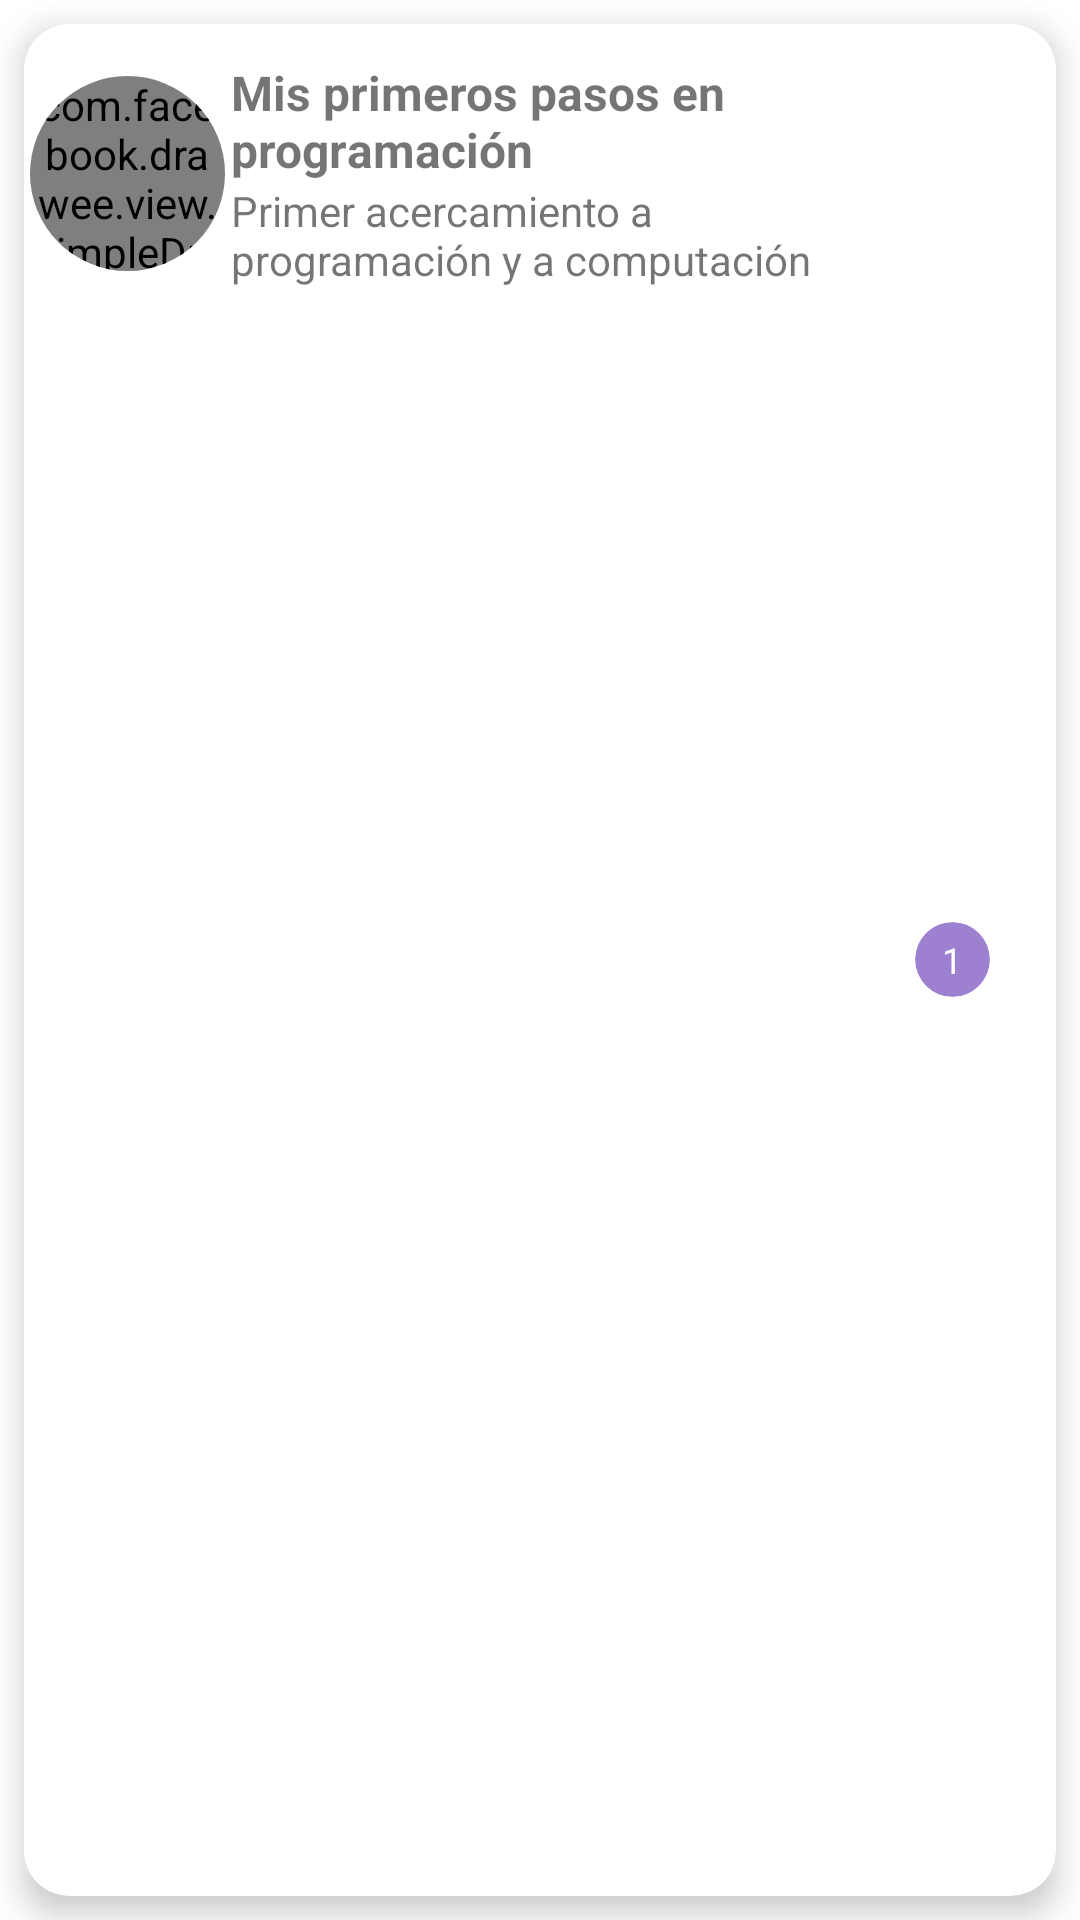

The Android layout XML behind this screen, and the referenced resources:
<!-- AndroidManifest.xml: application theme Theme.WomenTech -->
<!-- res/layout/event_my_courses_layout.xml -->
<?xml version="1.0" encoding="utf-8"?>
<LinearLayout xmlns:android="http://schemas.android.com/apk/res/android"
    xmlns:app="http://schemas.android.com/apk/res-auto"
    xmlns:fresco="http://schemas.android.com/apk/res-auto"
    android:layout_width="match_parent"
    android:layout_height="wrap_content">

    <androidx.cardview.widget.CardView
        android:id="@+id/cardCourseMessage"
        android:layout_width="match_parent"
        android:layout_height="match_parent"
        android:layout_margin="8dp"
        android:layout_weight="4"
        android:clickable="true"
        android:foreground="?android:attr/selectableItemBackground"
        app:cardCornerRadius="15dp"
        app:cardElevation="6dp">

        <LinearLayout
            android:layout_width="match_parent"
            android:layout_height="match_parent"
            android:orientation="horizontal">

            <LinearLayout
                android:layout_width="match_parent"
                android:layout_height="100dp"
                android:layout_weight="4"
                android:gravity="center"
                android:orientation="vertical">

                <androidx.cardview.widget.CardView
                    android:layout_width="wrap_content"
                    android:layout_height="wrap_content"
                    app:cardCornerRadius="200dp"
                    app:cardElevation="0dp">

                    <com.facebook.drawee.view.SimpleDraweeView
                        android:id="@+id/imgCourse"
                        android:layout_width="65dp"
                        android:layout_height="65dp"
                        android:scaleType="centerCrop"
                        app:actualImageScaleType="centerCrop"
                        fresco:placeholderImage="@drawable/electronica_analogica" />
                </androidx.cardview.widget.CardView>

            </LinearLayout>

            <LinearLayout
                android:layout_width="match_parent"
                android:layout_height="100dp"
                android:layout_weight="2"
                android:gravity="center_vertical"
                android:orientation="vertical">

                <TextView
                    android:id="@+id/txtCourseTitle"
                    android:layout_width="match_parent"
                    android:layout_height="wrap_content"
                    android:maxLines="2"
                    android:text="Mis primeros pasos en programación"
                    android:textSize="16sp"
                    android:textStyle="bold" />

                <TextView
                    android:id="@+id/txtCourseDescription"
                    android:layout_width="match_parent"
                    android:layout_height="wrap_content"
                    android:maxLines="3"
                    android:minLines="2"
                    android:text="Primer acercamiento a programación y a computación" />
            </LinearLayout>

            <LinearLayout
                android:layout_width="match_parent"
                android:layout_height="match_parent"
                android:layout_gravity="center"
                android:layout_weight="4"
                android:gravity="center"
                android:orientation="vertical">

                <androidx.cardview.widget.CardView
                    android:id="@+id/cardCourseNotification"
                    android:layout_width="25dp"
                    android:layout_height="25dp"
                    android:background="#00FFFFFF"
                    app:cardBackgroundColor="#A4673AB7"
                    app:cardCornerRadius="15dp"
                    app:cardElevation="0dp">

                    <LinearLayout
                        android:layout_width="match_parent"
                        android:layout_height="match_parent"
                        android:gravity="center"
                        android:orientation="horizontal">

                        <TextView
                            android:id="@+id/txtNotification"
                            android:layout_width="wrap_content"
                            android:layout_height="wrap_content"
                            android:text="1"
                            android:textColor="#FFFFFF"
                            android:textSize="12sp" />
                    </LinearLayout>

                </androidx.cardview.widget.CardView>
            </LinearLayout>
        </LinearLayout>
    </androidx.cardview.widget.CardView>

</LinearLayout>
<!-- resources referenced by this layout -->
<resources>
  <!-- drawable electronica_analogica: jpg bitmap (drawable, 118525 bytes) -->
  <style name="Theme.WomenTech" parent="Theme.MaterialComponents.DayNight.NoActionBar">
          
          <item name="colorPrimary">@color/purple_500</item>
          <item name="colorPrimaryVariant">@color/purple_700</item>
          <item name="colorOnPrimary">@color/white</item>
          
          <item name="colorSecondary">@color/teal_200</item>
          <item name="colorSecondaryVariant">@color/teal_700</item>
          <item name="colorOnSecondary">@color/black</item>
          
          <item name="android:statusBarColor" tools:targetApi="l">?attr/colorPrimaryVariant</item>
          
      </style>
  <!-- not gathered from this repository: default colours our renderer supplied (Android Studio template values) -->
  <color name="purple_500">#FF6200EE</color>
  <color name="purple_700">#FF3700B3</color>
  <color name="teal_200">#FF03DAC5</color>
  <color name="teal_700">#FF018786</color>
  <color name="black">#FF000000</color>
  <color name="white">#FFFFFFFF</color>
</resources>
